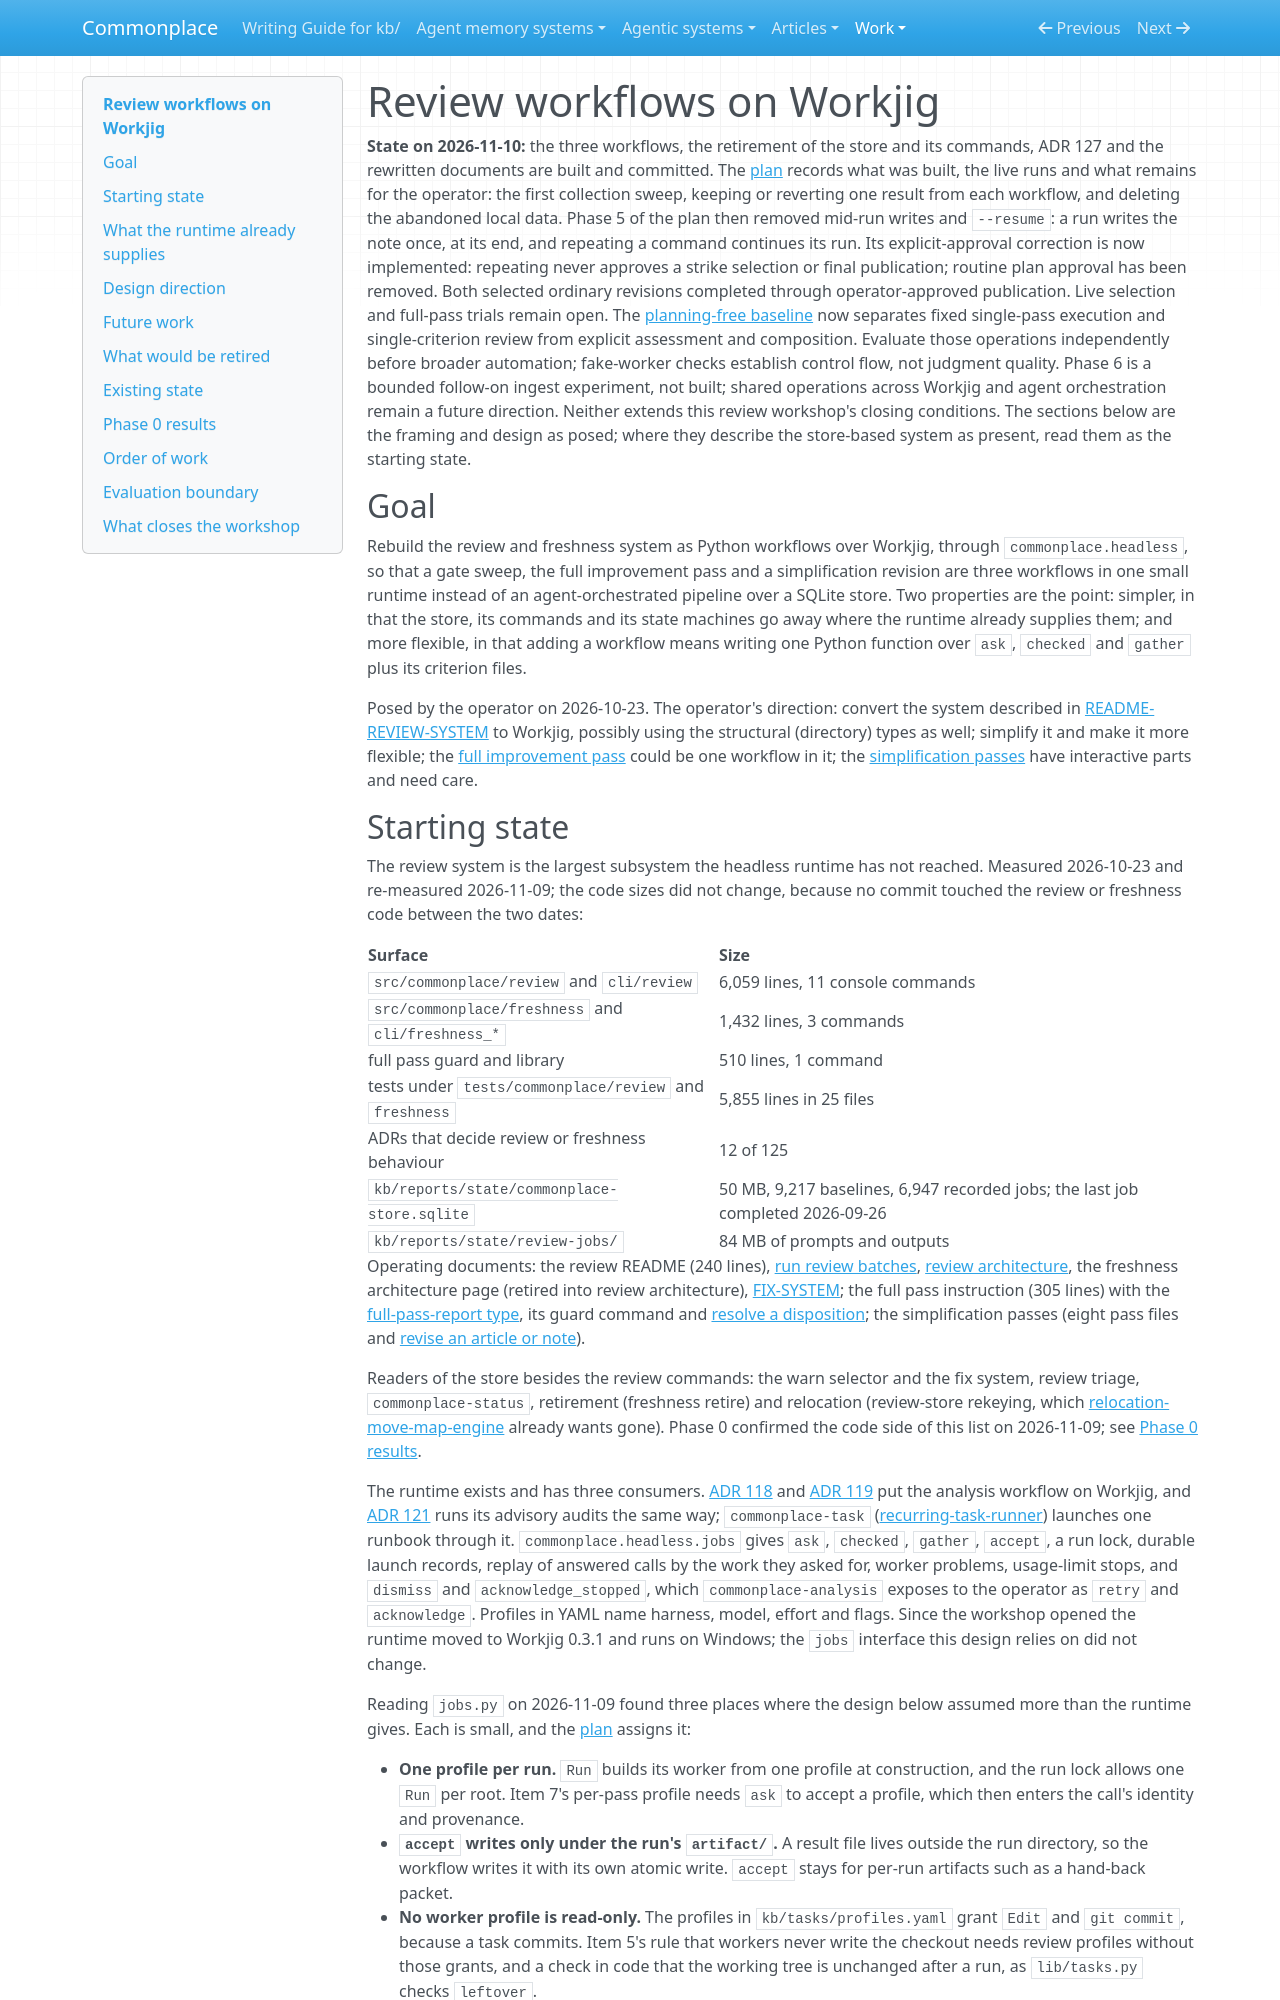

repository: zby/commonplace · page: work/review-on-workjig/index.html · generator: mkdocs

# Review workflows on Workjig

**State on 2026-11-10:** the three workflows, the retirement of the store
and its commands, ADR 127 and the rewritten documents are built and
committed. The [plan](./plan.md) records what was built, the live runs
and what remains for the operator: the first collection sweep, keeping or
reverting one result from each workflow, and deleting the abandoned
local data. Phase 5 of the plan then removed mid-run writes and
`--resume`: a run writes the note once, at its end, and repeating a
command continues its run. Its explicit-approval correction is now
implemented: repeating never approves a strike selection or final publication;
routine plan approval has been removed. Both selected ordinary revisions
completed through operator-approved publication. Live selection and full-pass
trials remain open. The [planning-free baseline](./planning-free-baseline.md)
now separates fixed single-pass execution and single-criterion review from
explicit assessment and composition. Evaluate those operations independently
before broader automation; fake-worker checks establish control flow, not
judgment quality. Phase 6 is a bounded
follow-on ingest experiment, not built; shared operations across Workjig
and agent orchestration remain a future direction. Neither extends this
review workshop's closing conditions. The sections below are the framing and design as posed;
where they describe the store-based system as present, read them as the
starting state.

## Goal

Rebuild the review and freshness system as Python workflows over Workjig,
through `commonplace.headless`, so that a gate sweep, the full improvement
pass and a simplification revision are three workflows in one small runtime
instead of an agent-orchestrated pipeline over a SQLite store. Two
properties are the point: simpler, in that the store, its commands and its
state machines go away where the runtime already supplies them; and more
flexible, in that adding a workflow means writing one Python function over
`ask`, `checked` and `gather` plus its criterion files.

Posed by the operator on 2026-10-23. The operator's direction: convert the
system described in [README-REVIEW-SYSTEM](../../reference/README-REVIEW-SYSTEM.md)
to Workjig, possibly using the structural (directory) types as well;
simplify it and make it more flexible; the
[full improvement pass](../../instructions/run-full-improvement-pass-on-note.md)
could be one workflow in it; the
[simplification passes](../../instructions/simplification-passes/README.md)
have interactive parts and need care.

## Starting state

The review system is the largest subsystem the headless runtime has not
reached. Measured 2026-10-23 and re-measured 2026-11-09; the code sizes did
not change, because no commit touched the review or freshness code between
the two dates:

| Surface | Size |
|---|---|
| `src/commonplace/review` and `cli/review` | 6,059 lines, 11 console commands |
| `src/commonplace/freshness` and `cli/freshness_*` | 1,432 lines, 3 commands |
| full pass guard and library | 510 lines, 1 command |
| tests under `tests/commonplace/review` and `freshness` | 5,855 lines in 25 files |
| ADRs that decide review or freshness behaviour | 12 of 125 |
| `kb/reports/state/commonplace-store.sqlite` | 50 MB, 9,217 baselines, 6,947 recorded jobs; the last job completed 2026-09-26 |
| `kb/reports/state/review-jobs/` | 84 MB of prompts and outputs |

Operating documents: the review README (240 lines),
[run review batches](../../instructions/run-review-batches.md),
[review architecture](../../reference/review-architecture.md),
the freshness architecture page (retired into review architecture),
[FIX-SYSTEM](../../instructions/FIX-SYSTEM.md); the full pass instruction
(305 lines) with the [full-pass-report type](../../types/full-pass-report.md),
its guard command and [resolve a disposition](../../instructions/resolve-full-pass-disposition.md);
the simplification passes (eight pass files and
[revise an article or note](../../instructions/simplification-passes/revise-an-article-or-note.md)).

Readers of the store besides the review commands: the warn selector and the
fix system, review triage, `commonplace-status`, retirement (freshness
retire) and relocation (review-store rekeying, which
[relocation-move-map-engine](../relocation-move-map-engine/README.md)
already wants gone). Phase 0 confirmed the code side of this list on
2026-11-09; see [Phase 0 results](#phase-0-results).

The runtime exists and has three consumers.
[ADR 118](../../reference/adr/118-analyses-run-as-a-workflow-over-headless-harnesses.md)
and [ADR 119](../../reference/adr/119-analysis-workers-launch-through-workjig.md)
put the analysis workflow on Workjig, and
[ADR 121](../../reference/adr/121-audit-analysis-traces-without-gating-publication.md)
runs its advisory audits the same way; `commonplace-task`
([recurring-task-runner](../recurring-task-runner/README.md)) launches one
runbook through it. `commonplace.headless.jobs` gives `ask`, `checked`,
`gather`, `accept`, a run lock, durable launch records, replay of answered
calls by the work they asked for, worker problems, usage-limit stops, and
`dismiss` and `acknowledge_stopped`, which `commonplace-analysis` exposes
to the operator as `retry` and `acknowledge`. Profiles in YAML name
harness, model, effort and flags. Since the workshop opened the runtime
moved to Workjig 0.3.1 and runs on Windows; the `jobs` interface this
design relies on did not change.

Reading `jobs.py` on 2026-11-09 found three places where the design below
assumed more than the runtime gives. Each is small, and the
[plan](./plan.md) assigns it:

- **One profile per run.** `Run` builds its worker from one profile at
  construction, and the run lock allows one `Run` per root. Item 7's
  per-pass profile needs `ask` to accept a profile, which then enters the
  call's identity and provenance.
- **`accept` writes only under the run's `artifact/`.** A result file
  lives outside the run directory, so the workflow writes it with its own
  atomic write. `accept` stays for per-run artifacts such as a hand-back
  packet.
- **No worker profile is read-only.** The profiles in
  `kb/tasks/profiles.yaml` grant `Edit` and `git commit`, because a task
  commits. Item 5's rule that workers never write the checkout needs
  review profiles without those grants, and a check in code that the
  working tree is unchanged after a run, as `lib/tasks.py` checks
  `leftover`.
